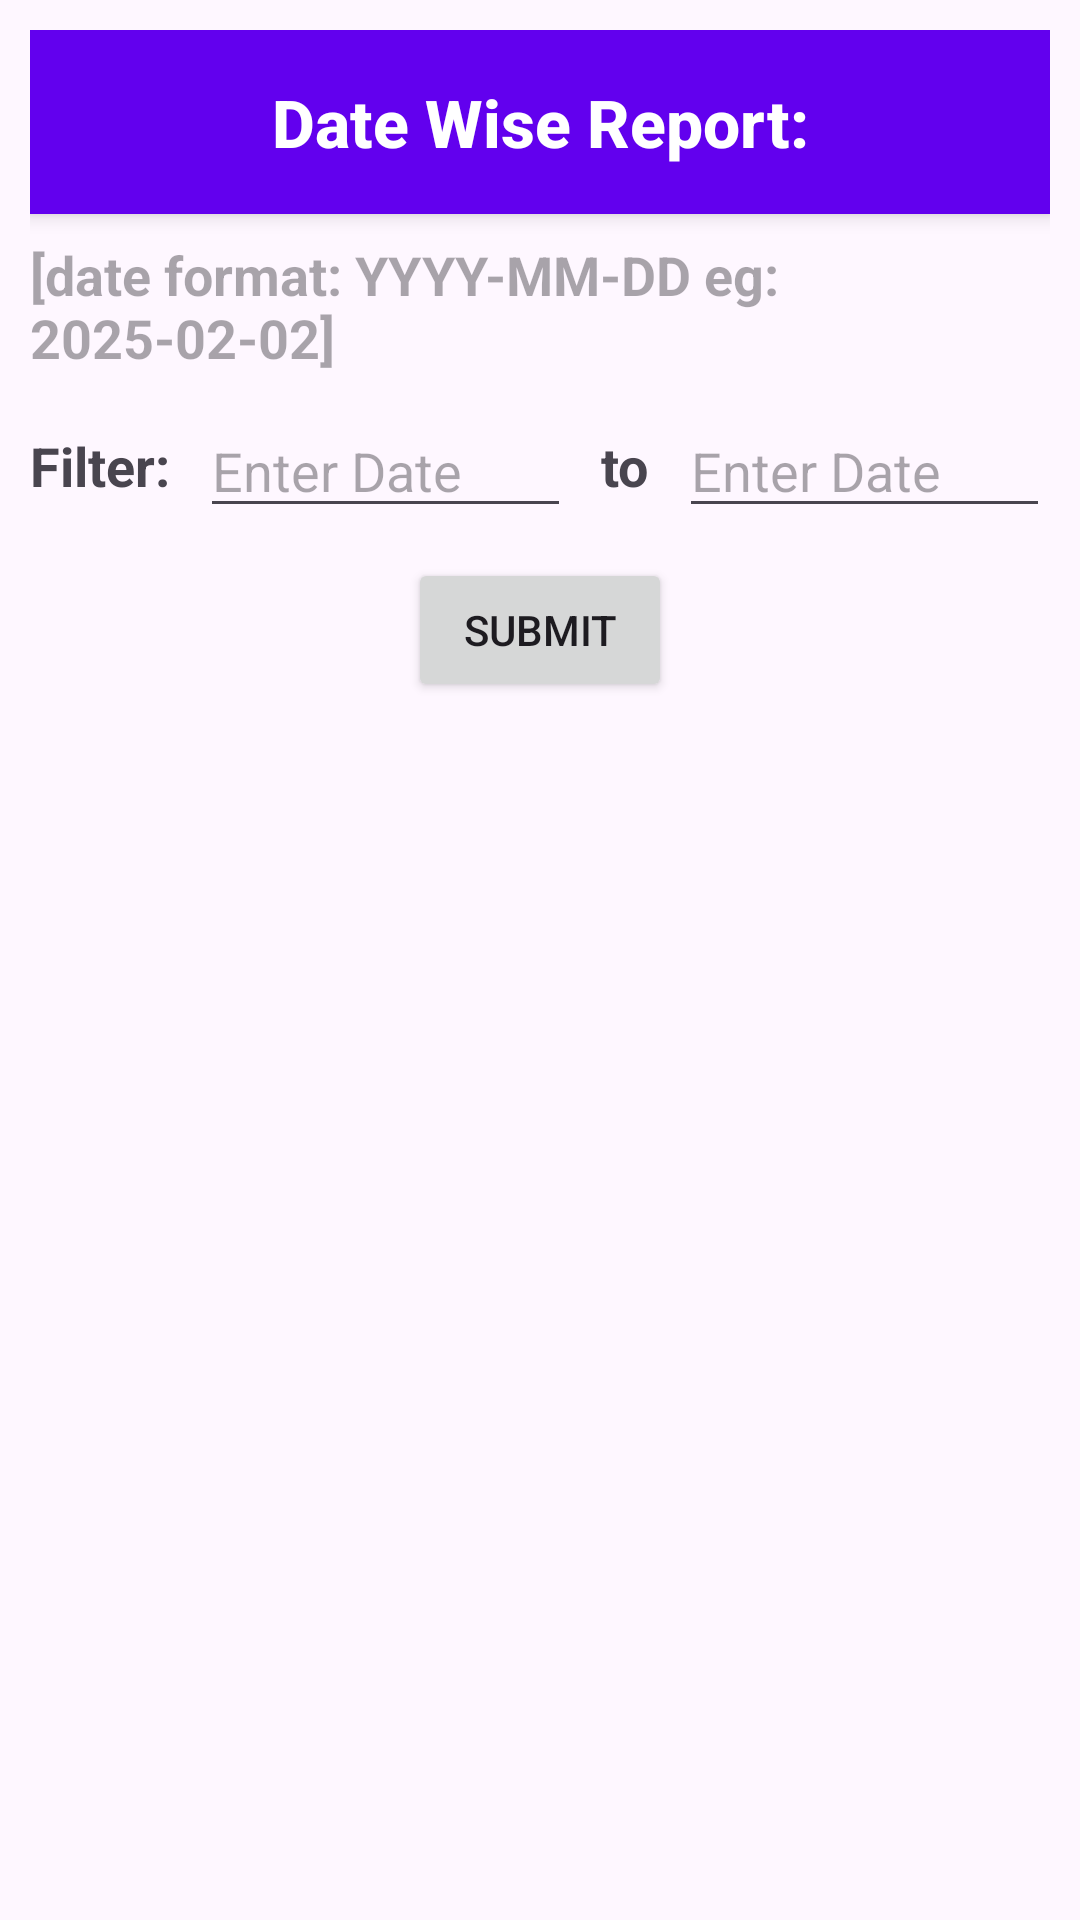

Write the Android layout XML for this screen, with the resource values it uses.
<!-- AndroidManifest.xml: application theme Theme.IncomesExpensesTracker -->
<!-- res/layout/datewise_report.xml -->
<LinearLayout xmlns:android="http://schemas.android.com/apk/res/android"
    xmlns:tools="http://schemas.android.com/tools"
    android:id="@+id/main"
    android:layout_width="match_parent"
    android:layout_height="match_parent"
    android:orientation="vertical"
    android:padding="10dp"
    tools:context=".DateWiseReport">

    <TextView
        android:layout_width="match_parent"
        android:layout_height="wrap_content"
        android:layout_marginBottom="8dp"
        android:background="#6200EE"
        android:elevation="4dp"
        android:fontFamily="sans-serif-medium"
        android:gravity="center"
        android:padding="16dp"
        android:text="Date Wise Report:"
        android:textColor="#FFFFFF"
        android:textSize="22sp"
        android:textStyle="bold" />
    
    <TextView
        android:id="@+id/txtHintTop"
        android:layout_width="wrap_content"
        android:layout_height="wrap_content"
        android:hint="[date format: YYYY-MM-DD eg: 2025-02-02] "
        android:textSize="18sp"
        android:textStyle="bold" />

    
    <LinearLayout
        android:layout_width="match_parent"
        android:layout_height="wrap_content"
        android:layout_marginTop="10dp"
        android:gravity="center_vertical"
        android:orientation="horizontal">

        <TextView
            android:id="@+id/between"
            android:layout_width="wrap_content"
            android:layout_height="wrap_content"
            android:layout_marginEnd="10dp"
            android:text="Filter:"
            android:textSize="18sp"
            android:textStyle="bold" />

        <EditText
            android:id="@+id/edtDate1"
            android:layout_width="0dp"
            android:layout_height="wrap_content"
            android:layout_weight="1"
            android:hint="Enter Date"
            android:inputType="date"
            android:textSize="18sp" />

        <TextView
            android:id="@+id/and"
            android:layout_width="wrap_content"
            android:layout_height="wrap_content"
            android:layout_marginStart="10dp"
            android:layout_marginEnd="10dp"
            android:text="to"
            android:textSize="18sp"
            android:textStyle="bold" />

        <EditText
            android:id="@+id/edtDate2"
            android:layout_width="0dp"
            android:layout_height="wrap_content"
            android:layout_weight="1"
            android:hint="Enter Date"
            android:inputType="date"
            android:textSize="18sp" />
    </LinearLayout>

    
    <Button
        android:id="@+id/btnSubmit"
        android:layout_width="wrap_content"
        android:layout_height="wrap_content"
        android:layout_gravity="center_horizontal"
        android:layout_marginTop="10dp"
        android:text="Submit" />

    
    <TextView
        android:id="@+id/txtEmpty"
        android:layout_width="wrap_content"
        android:layout_height="wrap_content"
        android:layout_gravity="center"
        android:layout_marginTop="10dp"
        android:text="Income and expenses are not recorded during this period"
        android:textColor="#FF5722"
        android:textSize="18sp"
        android:visibility="gone" />

    
    <androidx.recyclerview.widget.RecyclerView
        android:id="@+id/recyclerView"
        android:layout_width="match_parent"
        android:layout_height="0dp"
        android:layout_marginTop="10dp"
        android:layout_weight="1" />
</LinearLayout>
<!-- resources referenced by this layout -->
<resources>
  <style name="Theme.IncomesExpensesTracker" parent="Base.Theme.IncomesExpensesTracker" />
  <style name="Base.Theme.IncomesExpensesTracker" parent="Theme.Material3.DayNight.NoActionBar">
          
          
      </style>
</resources>
